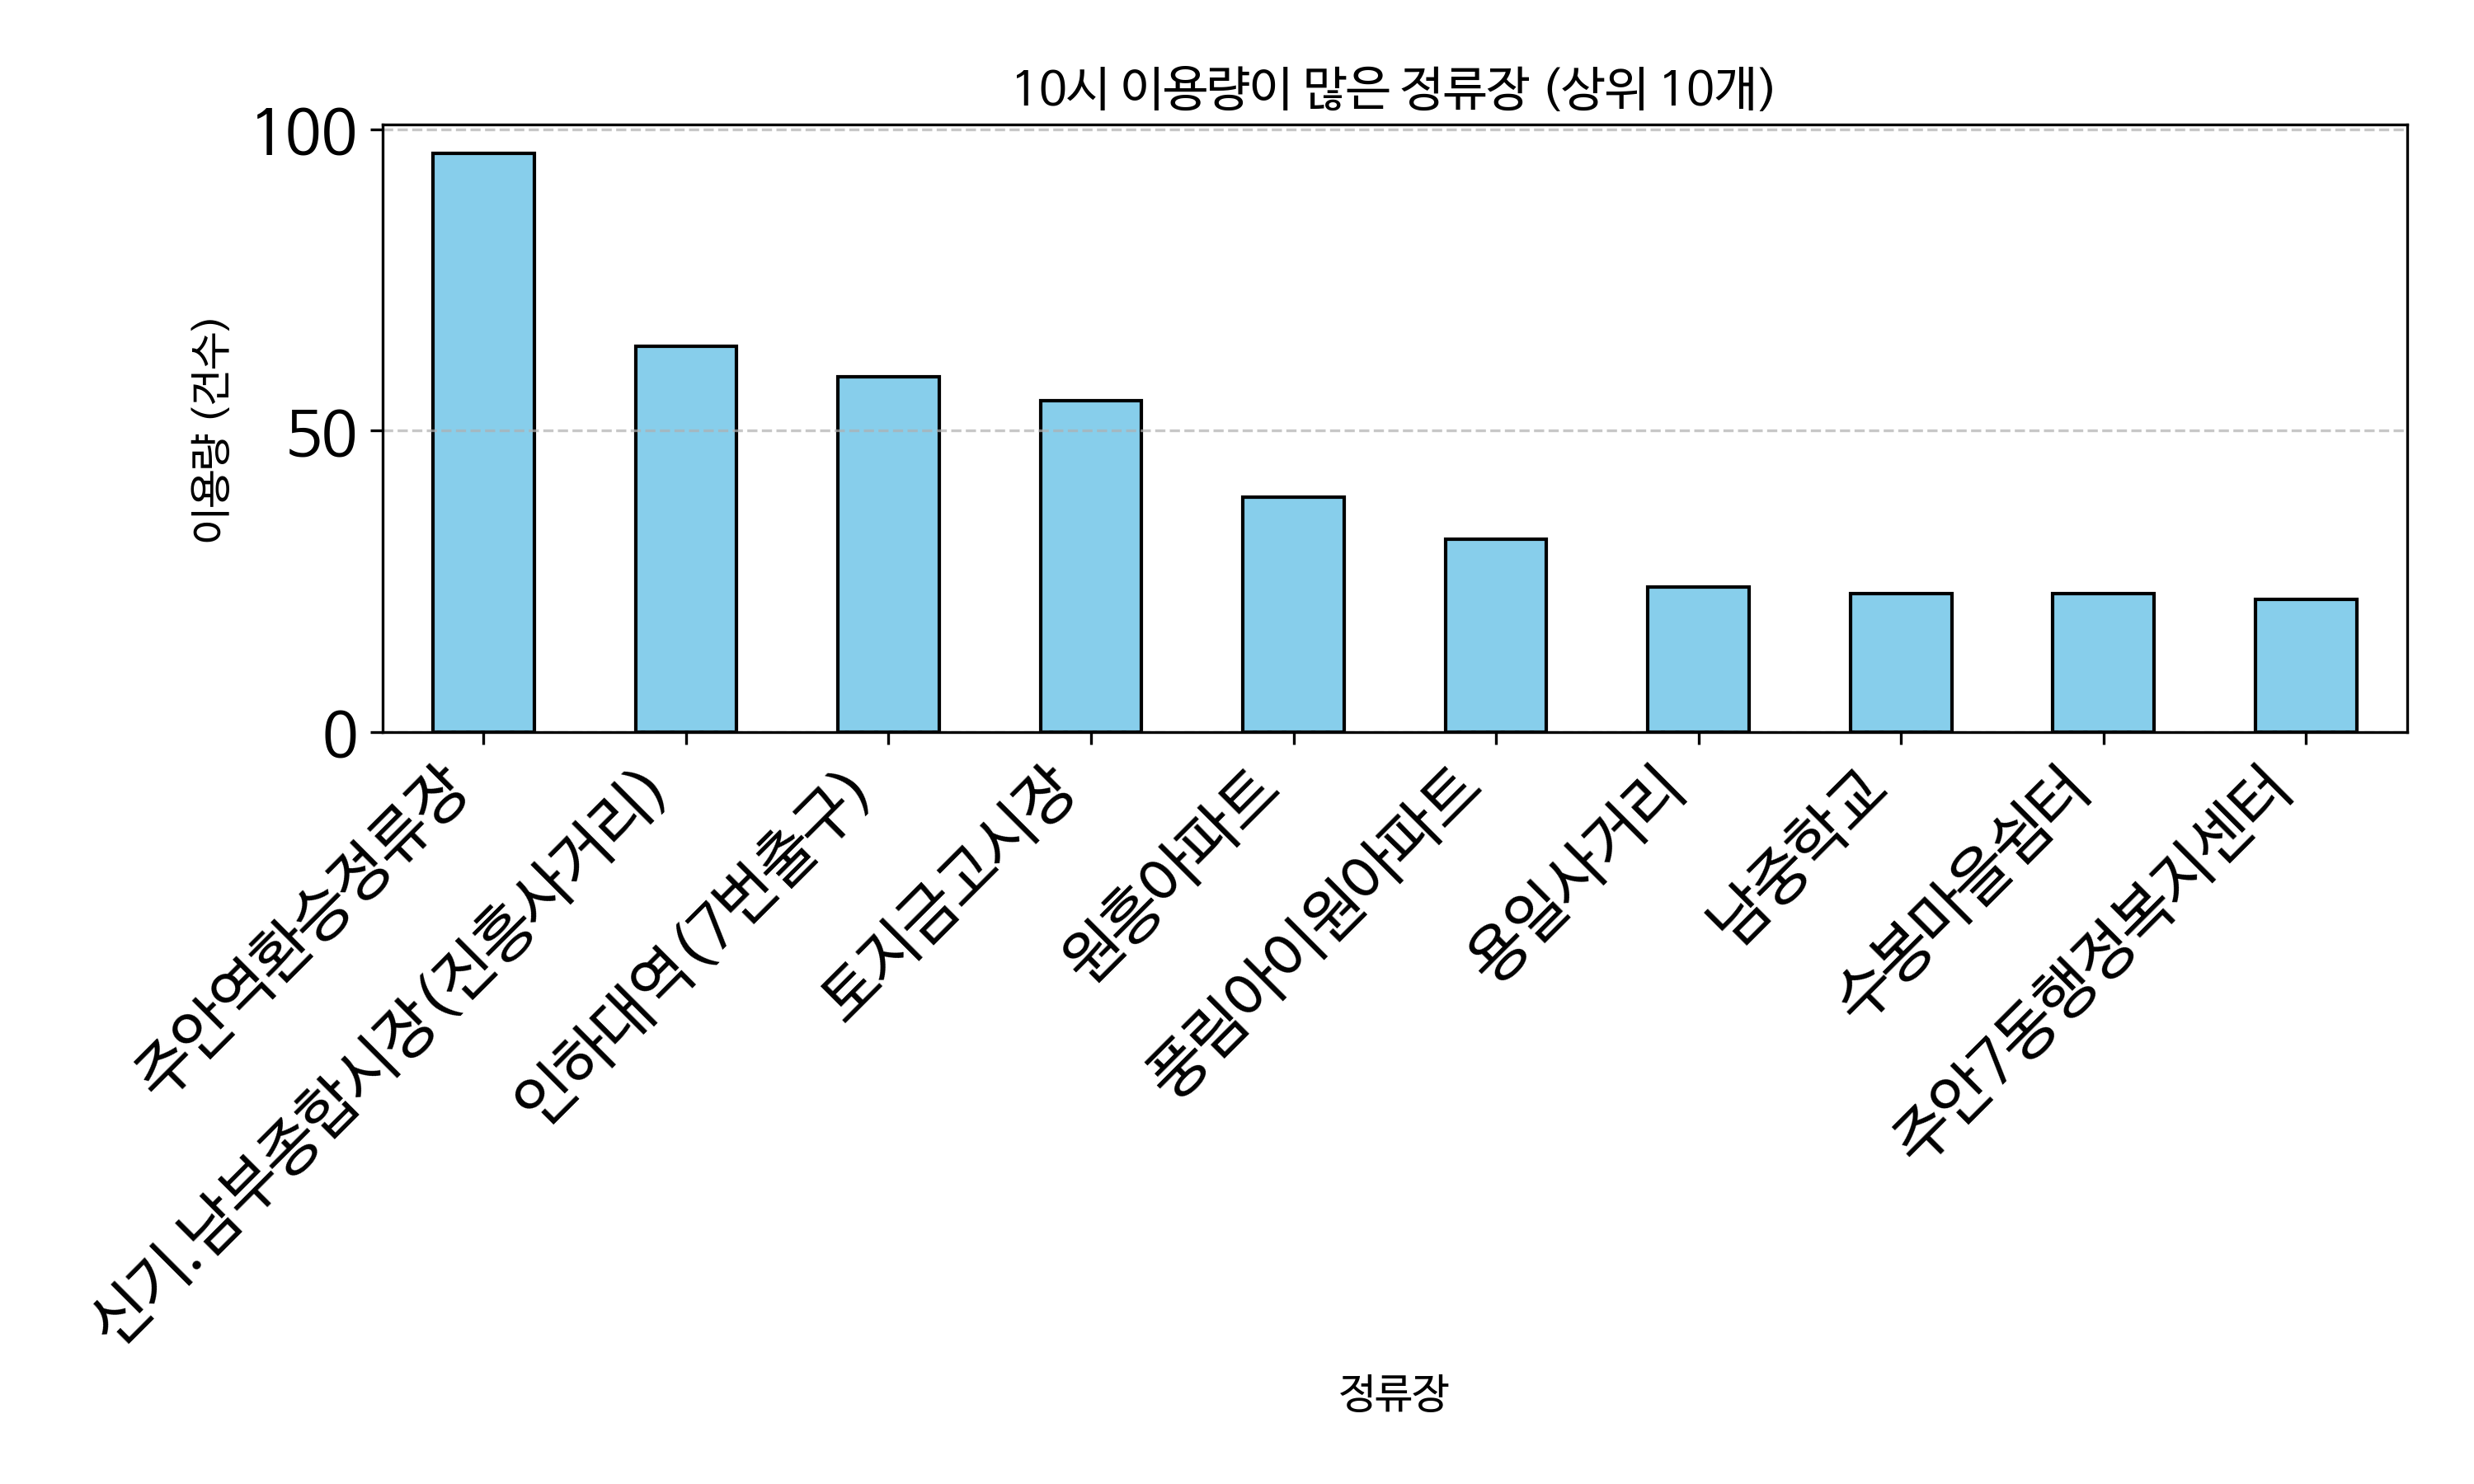

The data file committed next to this chart (first rows):
정류장, count
주안역환승정류장, 96
신기.남부종합시장(진흥사거리), 64
인하대역(7번출구), 59
토지금고시장, 55
원흥아파트, 39
풍림아이원아파트, 32
용일사거리, 24
남중학교, 23
수봉마을쉼터, 23
주안7동행정복지센터, 22
인명여자고등학교, 21
송내역남부, 21
동인천역, 20
용현시장, 20
문학초등학교, 18
인천대입구역, 17
롯데백화점(인천터미널), 16
신동아아파트3차, 15
계룡리슈빌, 15
대림아파트, 14
(구)시민회관사거리, 14
인하대역4번출구, 13
두산위브아파트, 13
중구문화회관, 13
벽산이삭아파트, 13
석바위, 12
인하대역(1번출구), 12
제물포역, 11
호반써밋송도, 11
신동아아파트8차, 11
신중동역6번출구.중흥중학교, 10
학익고등학교, 10
길병원, 10
삼영아파트, 10
신동아아파트, 9
주안역, 9
동아풍림아파트, 9
인하대병원, 9
현대3차아파트, 8
길병원사거리, 7
정석항공과학고, 7
태화두진아파트, 7
숭의로터리, 7
남동초등학교, 6
신동아3차아파트, 6
인천향교유림회관, 6
SK스카이뷰104동, 6
윤성아파트(인항고교), 6
장미아파트, 6
서창퍼스트뷰후문, 5
삼익.광명아파트, 5
송도라마다호텔앞, 5
벽산.이삭아파트, 5
양재역, 5
옹진군청, 5
남동구청, 5
서창센트럴푸르지오, 5
부천시청역3번출구.경기예고.현대백화점, 5
용정초등학교, 5
인천미래생활고등학교, 5
... 116 more rows
